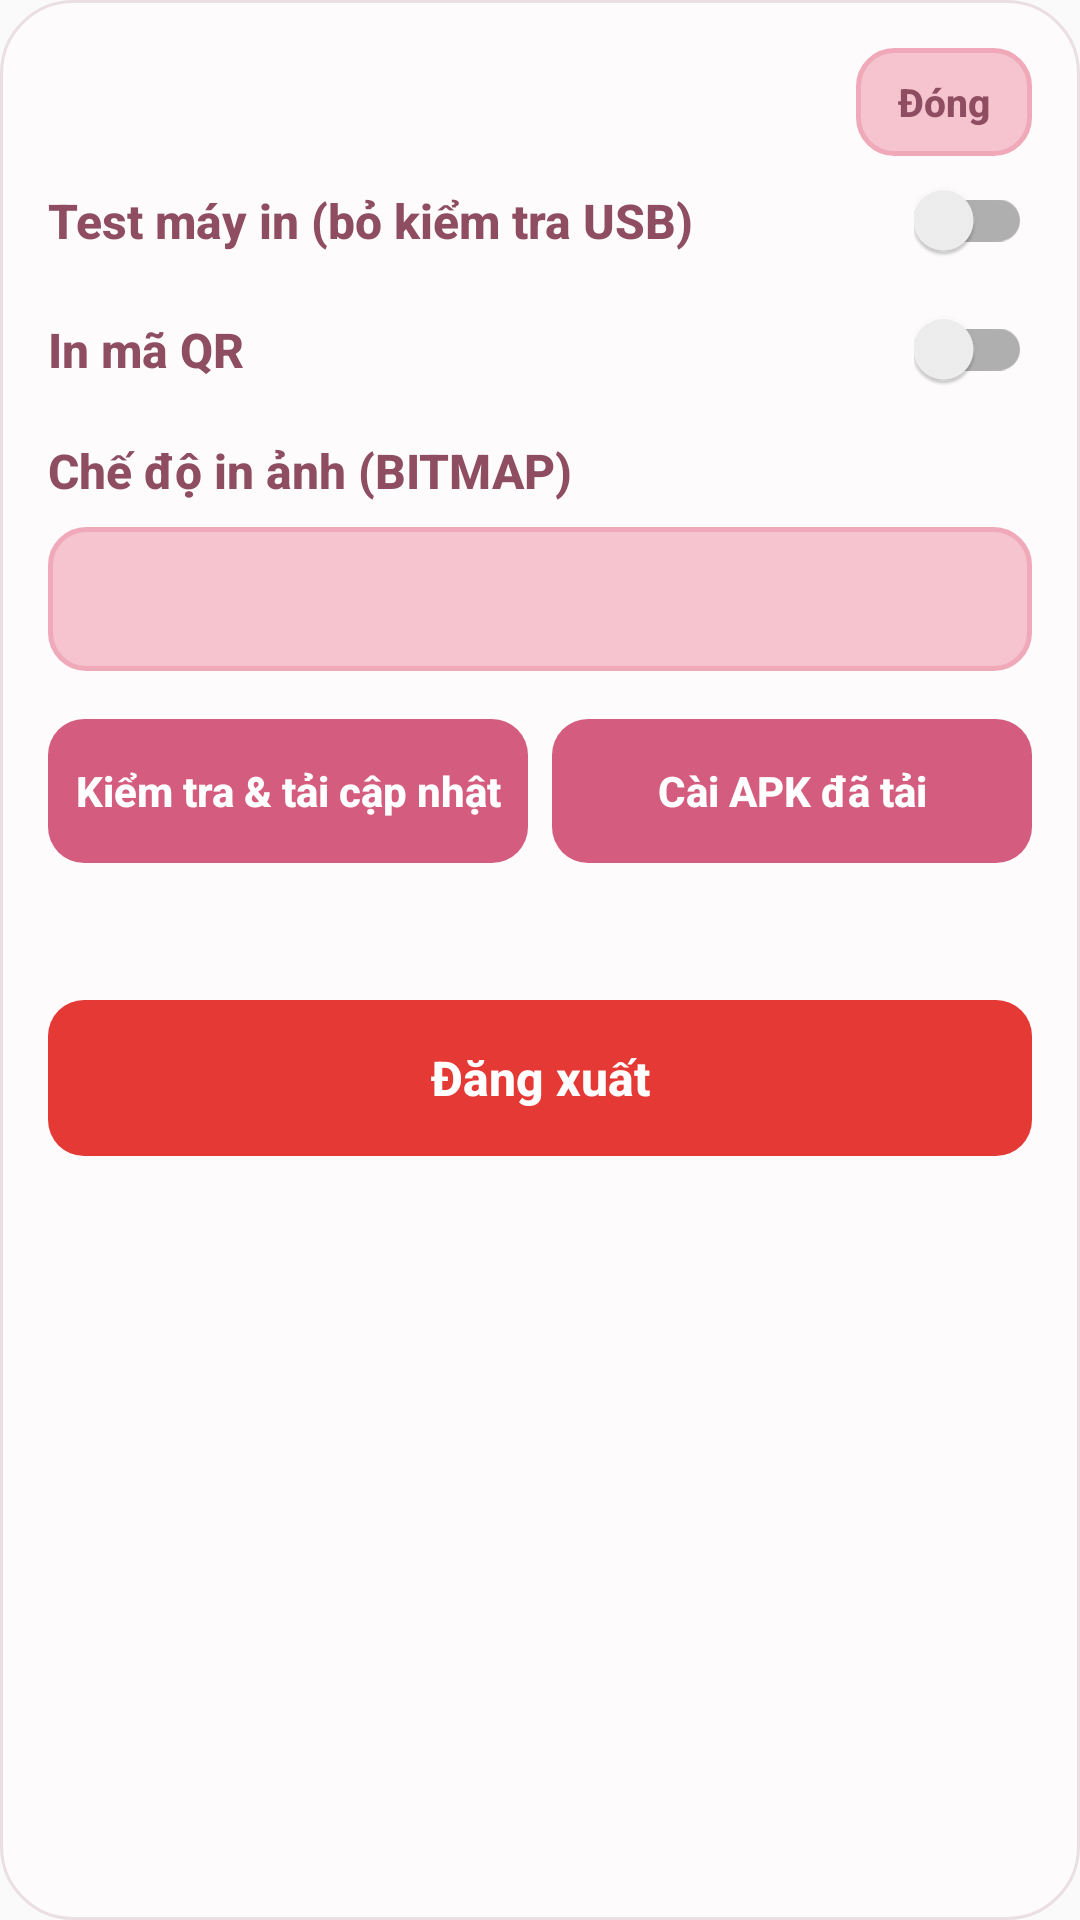

Produce the Android XML layout that renders to this screen, including the resource entries it uses.
<!-- AndroidManifest.xml: application theme AppTheme -->
<!-- res/layout/dialog_manual_settings.xml -->
<?xml version="1.0" encoding="utf-8"?>
<LinearLayout xmlns:android="http://schemas.android.com/apk/res/android"
    xmlns:app="http://schemas.android.com/apk/res-auto"
    android:layout_width="match_parent"
    android:layout_height="match_parent"
    android:background="@drawable/mono_dialog_panel"
    android:orientation="vertical"
    android:padding="16dp">

    <LinearLayout
        android:layout_width="match_parent"
        android:layout_height="wrap_content"
        android:layout_marginBottom="8dp"
        android:gravity="end"
        android:orientation="horizontal">

        <Button
            android:id="@+id/btnCloseSettingsDialog"
            style="@style/MonoPinkButtonSecondary"
            android:layout_width="wrap_content"
            android:layout_height="36dp"
            android:minWidth="0dp"
            android:paddingStart="14dp"
            android:paddingEnd="14dp"
            android:text="@string/close"
            android:textSize="13sp"
            android:fontFamily="sans-serif-medium"
            android:textStyle="bold" />
    </LinearLayout>

    <ScrollView
        android:layout_width="match_parent"
        android:layout_height="0dp"
        android:layout_weight="1"
        android:fillViewport="true"
        android:overScrollMode="ifContentScrolls">

        <LinearLayout
            android:layout_width="match_parent"
            android:layout_height="wrap_content"
            android:orientation="vertical">

    <LinearLayout
        android:layout_width="match_parent"
        android:layout_height="wrap_content"
        android:gravity="center_vertical"
        android:orientation="horizontal">

        <TextView
            android:layout_width="0dp"
            android:layout_height="wrap_content"
            android:layout_weight="1"
            android:text="@string/printer_test_mode"
            android:textColor="@color/mp_brand_text"
            android:textSize="16sp"
            android:textStyle="bold" 
        android:fontFamily="sans-serif-medium"/>

        <androidx.appcompat.widget.SwitchCompat
            android:id="@+id/switchPrinterTestMode"
            android:layout_width="wrap_content"
            android:layout_height="wrap_content"
            android:theme="@style/ThemeOverlay.AppCompat.Light" />
    </LinearLayout>

    <LinearLayout
        android:layout_width="match_parent"
        android:layout_height="wrap_content"
        android:layout_marginTop="16dp"
        android:gravity="center_vertical"
        android:orientation="horizontal">

        <TextView
            android:layout_width="0dp"
            android:layout_height="wrap_content"
            android:layout_weight="1"
            android:text="@string/DownloadImage"
            android:textColor="@color/mp_brand_text"
            android:textSize="16sp"
            android:textStyle="bold" 
        android:fontFamily="sans-serif-medium"/>

        <androidx.appcompat.widget.SwitchCompat
            android:id="@+id/switchDownload"
            android:layout_width="wrap_content"
            android:layout_height="wrap_content" />
    </LinearLayout>

    <LinearLayout
        android:layout_width="match_parent"
        android:layout_height="wrap_content"
        android:layout_marginTop="16dp"
        android:gravity="center_vertical"
        android:orientation="vertical">

        <TextView
            android:layout_width="match_parent"
            android:layout_height="wrap_content"
            android:text="@string/print_bitmap_mode"
            android:textColor="@color/mp_brand_text"
            android:textSize="16sp"
            android:textStyle="bold"
            android:fontFamily="sans-serif-medium" />

        <Spinner
            android:id="@+id/spinnerPrintBitmapMode"
            android:layout_width="match_parent"
            android:layout_height="48dp"
            android:layout_marginTop="8dp"
            android:background="@drawable/mono_btn_secondary"
            android:paddingStart="12dp"
            android:paddingEnd="12dp" />
    </LinearLayout>

    <LinearLayout
        android:layout_width="match_parent"
        android:layout_height="wrap_content"
        android:layout_marginTop="16dp"
        android:gravity="center_vertical"
        android:orientation="horizontal">

        <ProgressBar
            android:id="@+id/progress_check_app_update"
            style="?android:attr/progressBarStyle"
            android:layout_width="28dp"
            android:layout_height="28dp"
            android:layout_marginEnd="8dp"
            android:indeterminate="true"
            android:indeterminateTint="@color/mp_brand_primary"
            android:visibility="gone" />

        <Button
            android:id="@+id/button_check_app_update"
            style="@style/MonoPinkButton"
            android:layout_width="0dp"
            android:layout_height="wrap_content"
            android:layout_marginEnd="8dp"
            android:layout_weight="1"
            android:minHeight="48dp"
            android:text="@string/app_update_check_download" 
        android:fontFamily="sans-serif-medium"
        android:textStyle="bold"/>

        <Button
            android:id="@+id/button_install_app_update"
            style="@style/MonoPinkButton"
            android:layout_width="0dp"
            android:layout_height="wrap_content"
            android:layout_weight="1"
            android:minHeight="48dp"
            android:text="@string/app_update_install" 
        android:fontFamily="sans-serif-medium"
        android:textStyle="bold"/>
    </LinearLayout>

    <TextView
        android:id="@+id/text_app_update_file"
        android:layout_width="match_parent"
        android:layout_height="wrap_content"
        android:layout_marginTop="8dp"
        android:ellipsize="end"
        android:maxLines="2"
        android:textColor="@color/mp_brand_text_muted"
        android:textSize="13sp" 
        android:fontFamily="sans-serif-medium"
        android:textStyle="bold"/>

    <Button
        android:id="@+id/button_logout"
        android:layout_width="match_parent"
        android:layout_height="52dp"
        android:layout_marginTop="20dp"
        android:background="@drawable/mono_btn_logout"
        android:elevation="0dp"
        android:stateListAnimator="@null"
        android:text="@string/logout"
        android:textAllCaps="false"
        android:textColor="#FFFFFF"
        android:textSize="16sp"
        android:textStyle="bold" 
        android:fontFamily="sans-serif-medium"/>

        </LinearLayout>
    </ScrollView>
</LinearLayout>
<!-- resources referenced by this layout -->
<resources>
  <color name="mp_brand_primary">#D45D7F</color>
  <color name="mp_brand_text">#8E4D61</color>
  <color name="mp_brand_text_muted">#A86B7A</color>
  <!-- drawable mono_btn_logout (drawable) -->
  <?xml version="1.0" encoding="utf-8"?>
  <ripple xmlns:android="http://schemas.android.com/apk/res/android"
      android:color="#55FFFFFF">
      <item>
          <shape android:shape="rectangle">
              <solid android:color="#E53935" />
              <corners android:radius="12dp" />
          </shape>
      </item>
  </ripple>
  <!-- drawable mono_btn_secondary (drawable) -->
  <?xml version="1.0" encoding="utf-8"?>
  <ripple xmlns:android="http://schemas.android.com/apk/res/android"
      android:color="#33D45D7F">
      <item>
          <shape android:shape="rectangle">
              <solid android:color="@color/mp_brand_light" />
              <corners android:radius="12dp" />
              <stroke
                  android:width="1.5dp"
                  android:color="@color/mp_brand_pink" />
          </shape>
      </item>
  </ripple>
  <!-- drawable mono_dialog_panel (drawable) -->
  <?xml version="1.0" encoding="utf-8"?>
  <shape xmlns:android="http://schemas.android.com/apk/res/android"
      android:shape="rectangle">
      <solid android:color="@color/mp_brand_surface" />
      <corners android:radius="24dp" />
      <stroke
          android:width="1dp"
          android:color="@color/mp_brand_outline" />
  </shape>
  <string name="DownloadImage">In mã QR</string>
  <string name="app_update_check_download">Kiểm tra &amp; tải cập nhật</string>
  <string name="app_update_install">Cài APK đã tải</string>
  <string name="close">Đóng</string>
  <string name="logout">Đăng xuất</string>
  <string name="print_bitmap_mode">Chế độ in ảnh (BITMAP)</string>
  <string name="printer_test_mode">Test máy in (bỏ kiểm tra USB)</string>
  <style name="MonoPinkButton" parent="Widget.AppCompat.Button">
          <item name="android:textAllCaps">false</item>
          <item name="android:textColor">#FFFFFF</item>
          <item name="android:textStyle">bold</item>
          <item name="android:fontFamily">sans-serif-medium</item>
          <item name="fontFamily">sans-serif-medium</item>
          <item name="android:background">@drawable/mono_btn_primary</item>
          <item name="android:elevation">0dp</item>
          <item name="android:stateListAnimator">@null</item>
          <item name="backgroundTint">@null</item>
          <item name="android:backgroundTint">@null</item>
      </style>
  <style name="MonoPinkButtonSecondary" parent="MonoPinkButton">
          <item name="android:textColor">@color/mp_brand_text</item>
          <item name="android:background">@drawable/mono_btn_secondary</item>
      </style>
  <style name="AppTheme" parent="AppBaseTheme">
          <item name="colorPrimary">@color/mp_brand_primary</item>
          <item name="colorPrimaryDark">@color/mp_brand_pressed</item>
          <item name="colorAccent">@color/mp_brand_pink</item>
          <item name="colorButtonNormal">@color/mp_brand_primary</item>
          <item name="colorControlHighlight">@color/mp_brand_light</item>
          <item name="colorControlActivated">@color/mp_brand_primary</item>
      </style>
  <color name="mp_brand_light">#F5C4CF</color>
  <color name="mp_brand_pink">#EFA9B8</color>
  <color name="mp_brand_surface">#FFFDFBFC</color>
  <color name="mp_brand_outline">#FFEADFE3</color>
  <style name="AppBaseTheme" parent="Theme.AppCompat.DayNight.NoActionBar">
      </style>
  <color name="mp_brand_pressed">#C04A6D</color>
</resources>
